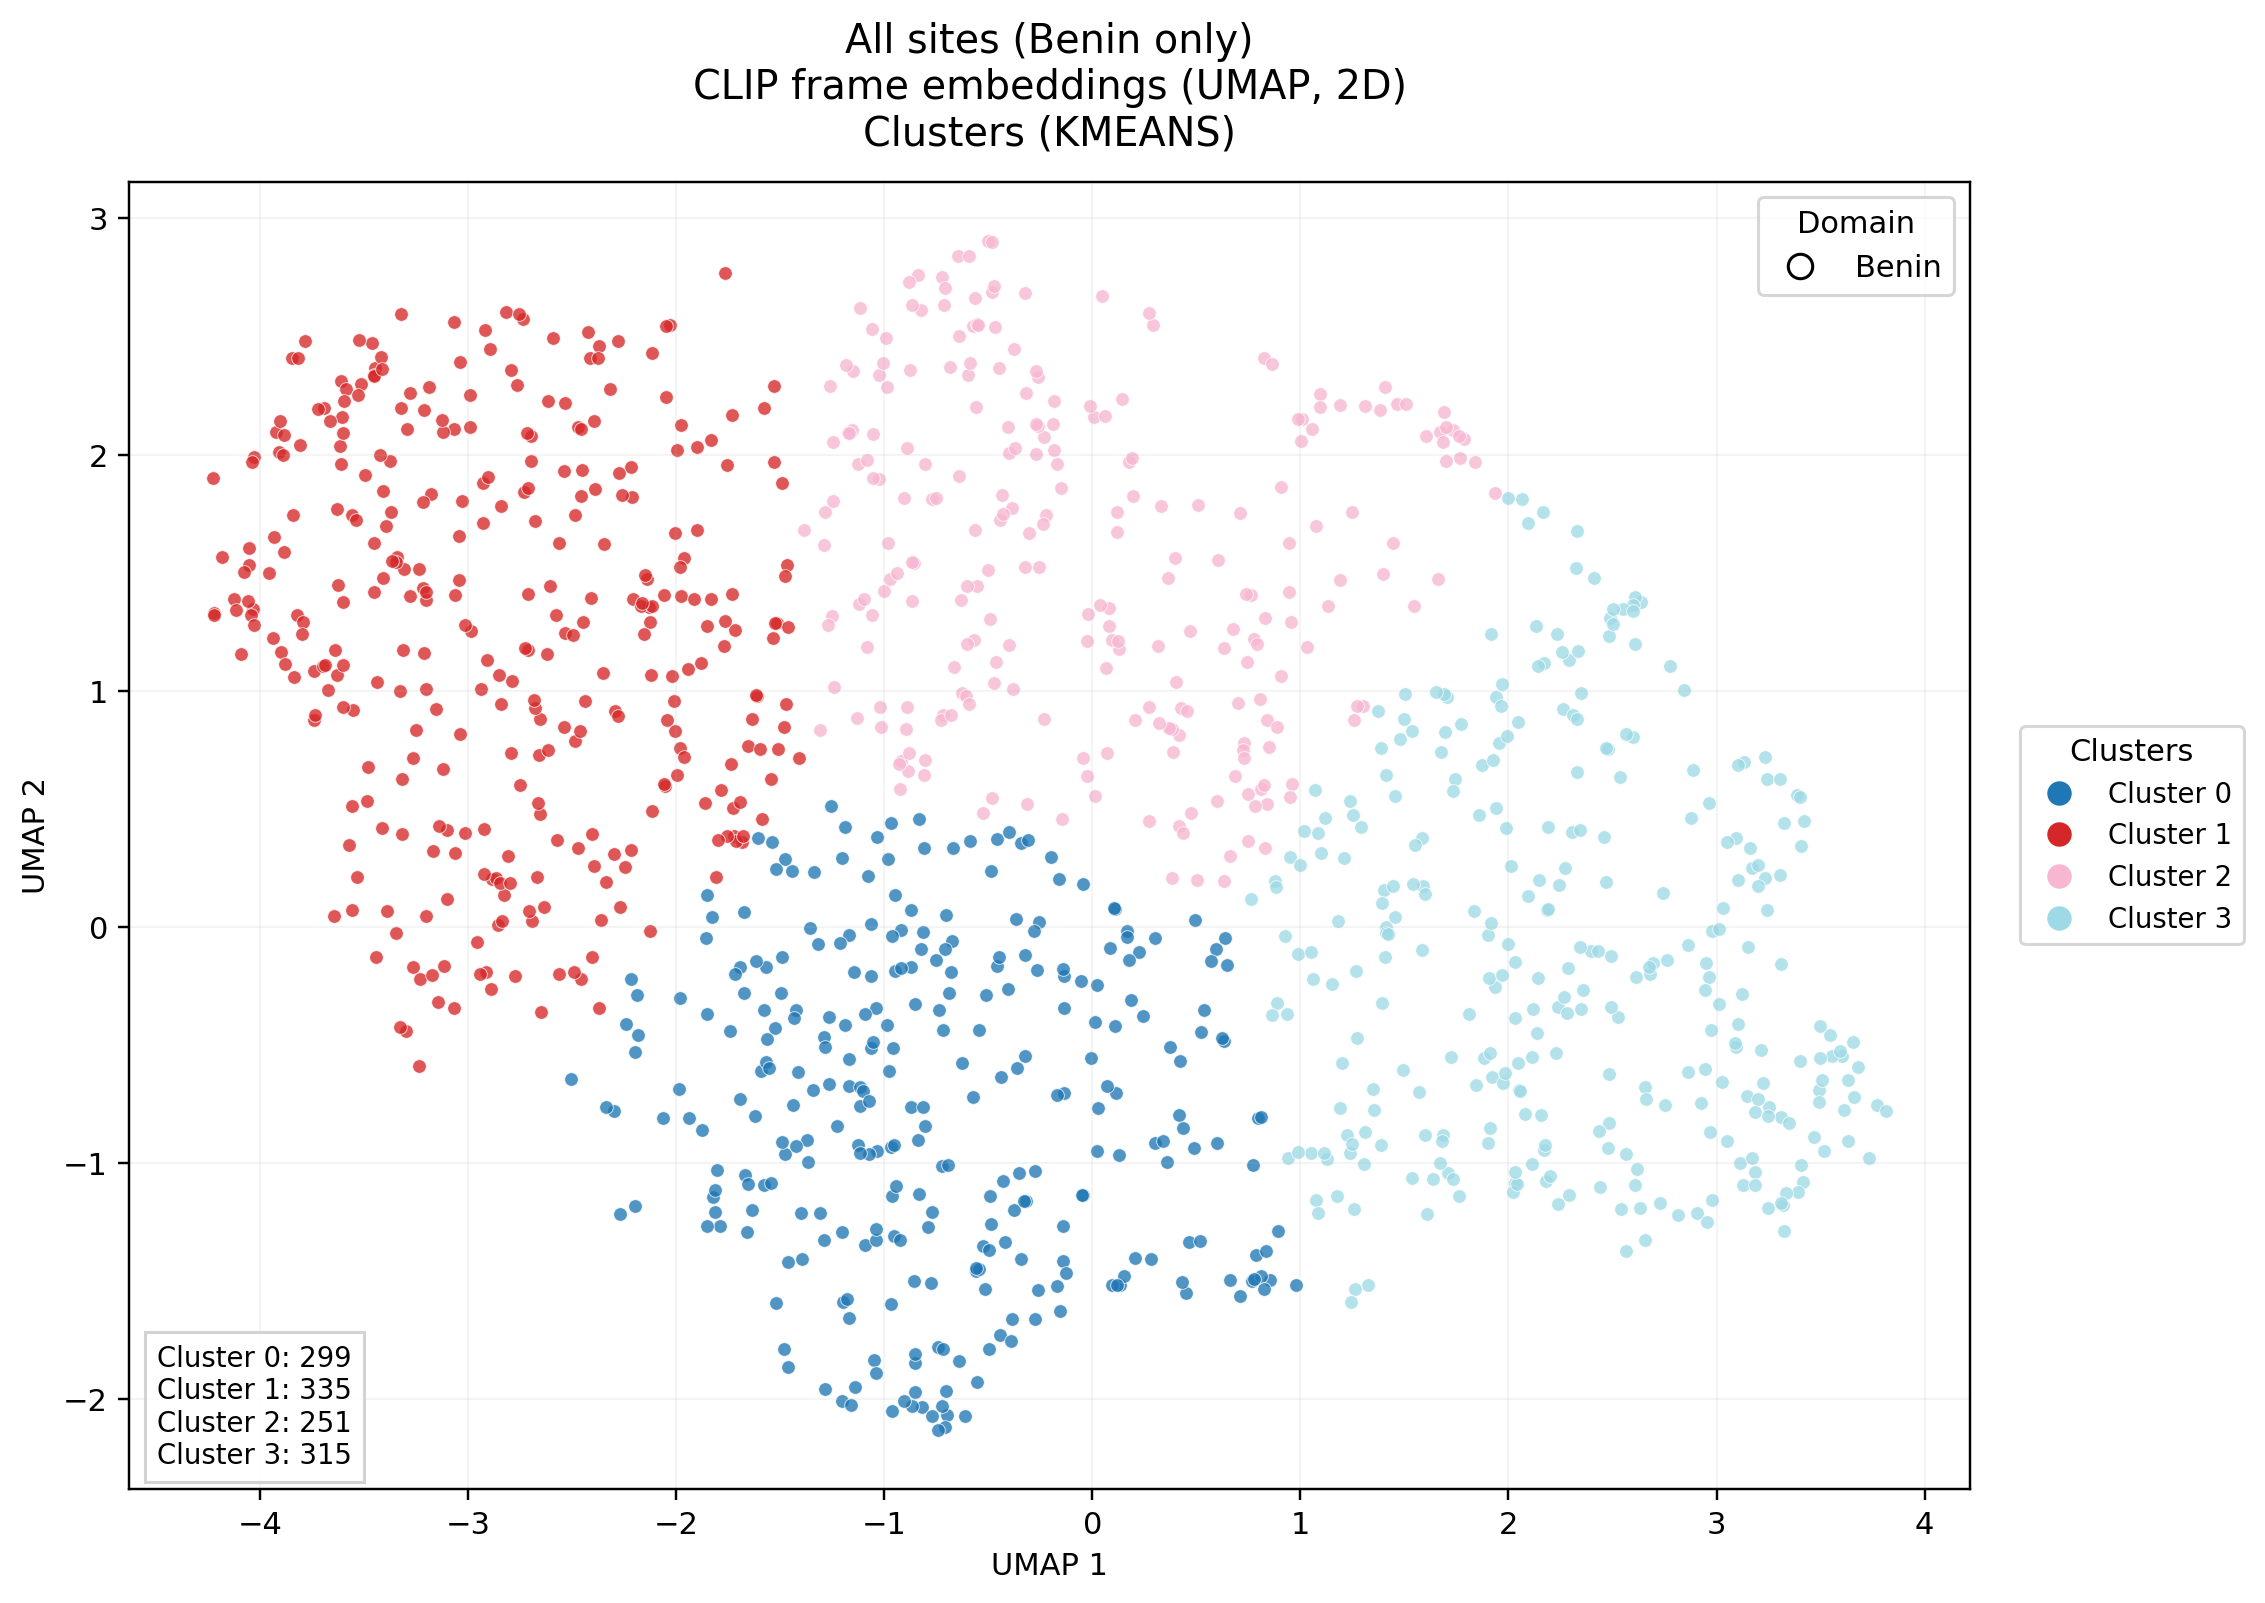

The file beside this chart, header and first rows:
domain, patient_id, tb_label, tb_status, site_index, site_code, site_laterality, site_region, site_family, site_position, frame_index, umap_1, umap_2, cluster_id
benin, 25-128, 0, TB negative, 4, QASG, left, anterior, standard, 6, 13, 0.2997, -0.9178, 0
benin, 25-128, 0, TB negative, 4, QASG, left, anterior, standard, 7, 29, 1.076, -1.156, 3
benin, 25-128, 0, TB negative, 5, QLD, right, lateral, standard, 8, 19, 3.321, -1.179, 3
benin, 25-128, 0, TB negative, 5, QLD, right, lateral, standard, 8, 27, -1.876, -0.8625, 0
benin, 25-128, 0, TB negative, 6, QLG, left, lateral, standard, 11, 31, -4.225, 1.899, 1
benin, 25-128, 0, TB negative, 10, QPSG, left, posterior, standard, 16, 28, -1.514, 1.286, 1
benin, 25-128, 0, TB negative, 12, APXG, left, apical, standard, 21, 21, -0.9186, -0.01181, 0
benin, 25-128, 0, TB negative, 12, APXG, left, apical, standard, 21, 25, -1.064, 0.01095, 0
benin, 25-128, 0, TB negative, 13, QSLD, right, lateral, standard, 23, 18, -0.5252, -1.353, 0
benin, 25-144, 0, TB negative, 1, QAID, right, anterior, standard, 1, 23, -1.289, -0.4679, 0
benin, 25-144, 0, TB negative, 5, QLD, right, lateral, standard, 2, 4, 2.288, -0.1755, 3
benin, 25-144, 0, TB negative, 5, QLD, right, lateral, standard, 2, 25, 1.39, -0.3223, 3
benin, 25-144, 0, TB negative, 5, QLD, right, lateral, standard, 3, 12, 2.347, -0.3496, 3
benin, 25-144, 0, TB negative, 5, QLD, right, lateral, standard, 3, 18, 1.88, -0.5573, 3
benin, 25-144, 0, TB negative, 6, QLG, left, lateral, standard, 6, 6, -1.116, -0.7572, 0
benin, 25-144, 0, TB negative, 6, QLG, left, lateral, standard, 6, 14, -1.124, -0.9261, 0
benin, 25-144, 0, TB negative, 14, QSLG, left, lateral, standard, 13, 3, 0.009208, 2.158, 2
benin, 25-147, 0, TB negative, 3, QASD, right, anterior, standard, 0, 21, -3.45, 1.417, 1
benin, 25-147, 0, TB negative, 4, QASG, left, anterior, standard, 3, 25, -1.59, -0.6115, 0
benin, 25-147, 0, TB negative, 6, QLG, left, lateral, standard, 6, 27, 2.655, -0.678, 3
benin, 25-147, 0, TB negative, 8, QPIG, left, posterior, standard, 7, 9, -1.477, -0.9641, 0
benin, 25-147, 0, TB negative, 10, QPSG, left, posterior, standard, 12, 8, 2.599, 0.8029, 3
benin, 25-147, 0, TB negative, 10, QPSG, left, posterior, standard, 14, 20, 1.587, 0.3743, 3
benin, 25-147, 0, TB negative, 10, QPSG, left, posterior, standard, 14, 30, 1.939, 0.9731, 3
benin, 25-147, 0, TB negative, 11, APXD, right, apical, standard, 16, 9, -3.375, 1.971, 1
benin, 25-147, 0, TB negative, 11, APXD, right, apical, standard, 16, 12, -2.939, 1.008, 1
benin, 25-149, 0, TB negative, 2, QAIG, left, anterior, standard, 1, 0, -0.6746, -0.06044, 0
benin, 25-149, 0, TB negative, 5, QLD, right, lateral, standard, 4, 10, 2.396, -0.1009, 3
benin, 25-149, 0, TB negative, 5, QLD, right, lateral, standard, 5, 31, -0.9823, 1.624, 2
benin, 25-149, 0, TB negative, 9, QPSD, right, posterior, standard, 8, 13, -0.8558, 1.539, 2
benin, 25-149, 0, TB negative, 10, QPSG, left, posterior, standard, 11, 8, -3.328, 0.9995, 1
benin, 25-152, 0, TB negative, 10, QPSG, left, posterior, standard, 3, 21, 2.863, -0.07768, 3
benin, 25-152, 0, TB negative, 10, QPSG, left, posterior, standard, 5, 16, 3.162, 0.3353, 3
benin, 25-158, 0, TB negative, 2, QAIG, left, anterior, standard, 0, 30, -3.204, 0.04352, 1
benin, 25-158, 0, TB negative, 2, QAIG, left, anterior, standard, 1, 19, -2.883, 0.2018, 1
benin, 25-158, 0, TB negative, 3, QASD, right, anterior, standard, 2, 0, -1.824, -1.146, 0
benin, 25-158, 0, TB negative, 13, QSLD, right, lateral, standard, 11, 25, 0.6338, -0.4844, 0
benin, 25-177, 0, TB negative, 3, QASD, right, anterior, standard, 1, 11, -3.445, 2.365, 1
benin, 25-177, 0, TB negative, 3, QASD, right, anterior, standard, 1, 21, -2.992, 2.119, 1
benin, 25-177, 0, TB negative, 5, QLD, right, lateral, standard, 4, 5, -0.5678, 1.216, 2
benin, 25-177, 0, TB negative, 5, QLD, right, lateral, standard, 6, 0, -0.4635, 1.123, 2
benin, 25-177, 0, TB negative, 6, QLG, left, lateral, standard, 8, 0, -4.053, 1.532, 1
benin, 25-177, 0, TB negative, 6, QLG, left, lateral, standard, 8, 13, -4.075, 1.502, 1
benin, 25-177, 0, TB negative, 6, QLG, left, lateral, standard, 9, 5, -4.051, 1.603, 1
benin, 25-177, 0, TB negative, 7, QPID, right, posterior, standard, 11, 23, -3.906, 2.01, 1
benin, 25-177, 0, TB negative, 8, QPIG, left, posterior, standard, 13, 4, -3.822, 1.322, 1
benin, 25-177, 0, TB negative, 8, QPIG, left, posterior, standard, 14, 18, -3.933, 1.649, 1
benin, 25-177, 0, TB negative, 8, QPIG, left, posterior, standard, 15, 2, -3.959, 1.499, 1
benin, 25-177, 0, TB negative, 9, QPSD, right, posterior, standard, 16, 5, -0.5869, 0.363, 0
benin, 25-177, 0, TB negative, 9, QPSD, right, posterior, standard, 16, 21, -2.539, 0.8456, 1
benin, 25-177, 0, TB negative, 10, QPSG, left, posterior, standard, 19, 2, 0.5059, 1.788, 2
benin, 25-177, 0, TB negative, 10, QPSG, left, posterior, standard, 19, 22, 1.933, -0.254, 3
benin, 25-177, 0, TB negative, 10, QPSG, left, posterior, standard, 20, 12, -1.982, 0.7573, 1
benin, 25-177, 0, TB negative, 10, QPSG, left, posterior, standard, 20, 15, -2.043, 0.8764, 1
benin, 25-177, 0, TB negative, 11, APXD, right, apical, standard, 22, 11, -0.4177, -1.337, 0
benin, 25-177, 0, TB negative, 11, APXD, right, apical, standard, 22, 30, -1.035, 0.3797, 0
benin, 25-177, 0, TB negative, 14, QSLG, left, lateral, standard, 26, 25, -2.958, -0.06558, 1
benin, 25-200, 0, TB negative, 1, QAID, right, anterior, standard, 1, 27, 3.386, 0.5584, 3
benin, 25-200, 0, TB negative, 1, QAID, right, anterior, standard, 2, 30, 2.229, -0.5368, 3
benin, 25-200, 0, TB negative, 2, QAIG, left, anterior, standard, 5, 30, -2.372, -0.3425, 1
... 1,140 more rows
